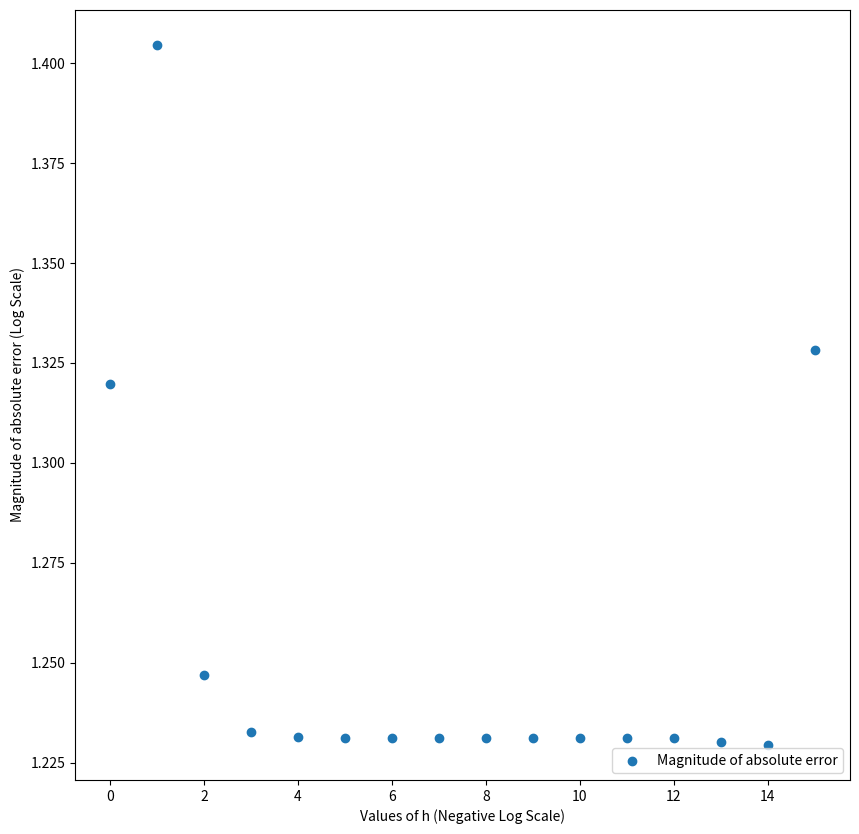

Generate this figure with matplotlib:
import numpy as np
import matplotlib.pyplot as plt
from math import tan as tan

x1 = np.zeros(shape=(1, 17))
x2 = np.zeros(shape=(1, 17))

for i in range(17):
	h = 10**(-i)
	# print(h)
	x1[0, i] = (tan(1 + h) - tan(1))/h
	x2[0, i] = np.log(abs(x1[0, i] - np.square(np.arccos(1))))

plt.figure(figsize=(10, 10))
plt.scatter(range(0, 17), x2[0], label="Magnitude of absolute error")
plt.xlabel("Values of h (Negative Log Scale)")
plt.ylabel("Magnitude of absolute error (Log Scale)")
plt.legend(loc='lower right')
plt.savefig("problem_4_a.png")

print("""
#####################################################################
#                       Problem 4 - part (a)                        #
#####################################################################

# Yes, there is a minimum value for the magnitude of error near
# -log(h) = 14.
# 
# Machine precision for floating point values on 64-bit machine is
# 2.220446049250313e-16 (approx.) and the square root is 
# 1.4901161193847656e-08 (approx.). h corresponding to lowest magnitude
# of absolute error is h = 1e-14.
""")